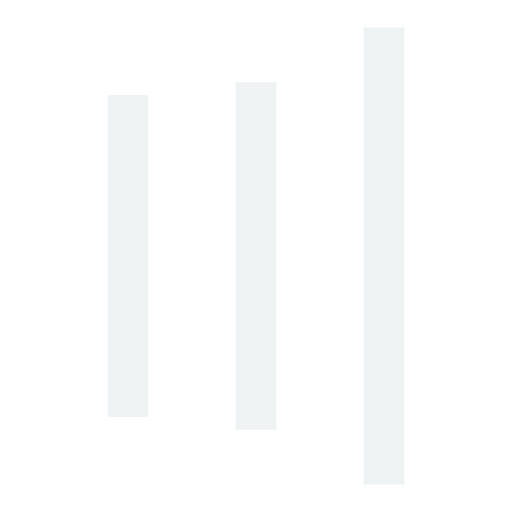
t = 0.00 s
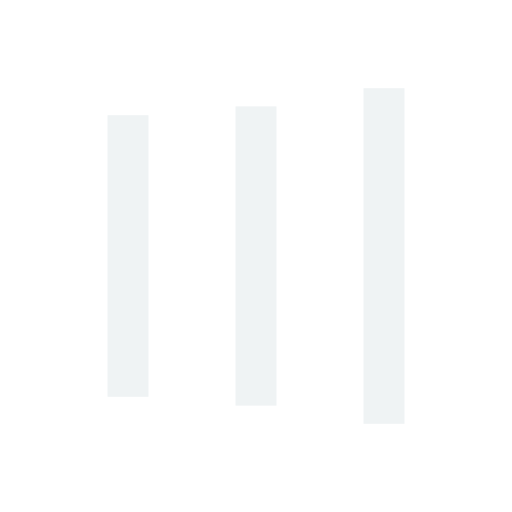
t = 0.18 s
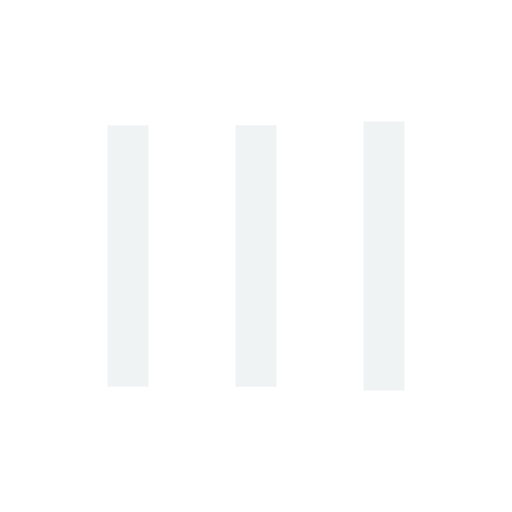
t = 0.54 s
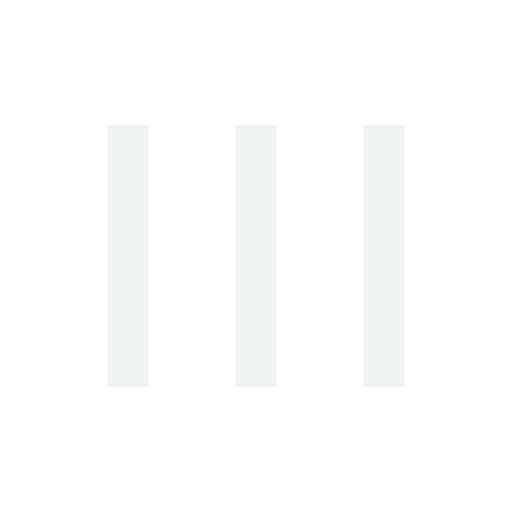
t = 0.73 s
t = 0.91 s: frame unchanged from t = 0.73 s, image omitted
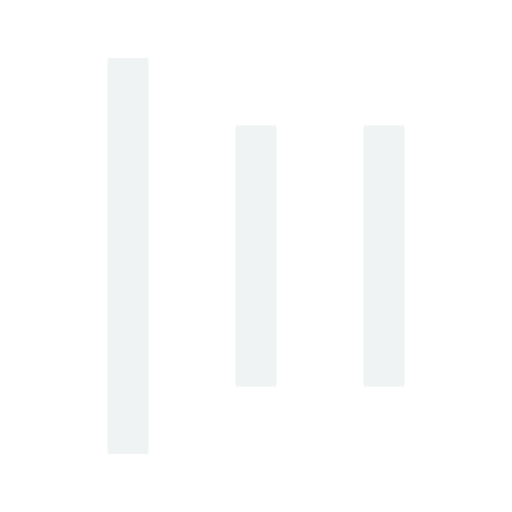
t = 1.27 s

The animated SVG that drew these frames (rendered in a browser with its animation timeline set to each time). Animation: 6 SMIL elements (animate=6); one cycle of 1.45 s, repeats indefinitely.

<?xml version="1.0" encoding="utf-8"?>
<svg xmlns="http://www.w3.org/2000/svg" xmlns:xlink="http://www.w3.org/1999/xlink" style="margin: auto; background: none; display: block; shape-rendering: auto;" width="231px" height="231px" viewBox="0 0 100 100" preserveAspectRatio="xMidYMid">
<rect x="21" y="24.5" width="8" height="51" fill="#eff3f4">
  <animate attributeName="y" repeatCount="indefinite" dur="1.4492753623188404s" calcMode="spline" keyTimes="0;0.5;1" values="-1;24.5;24.5" keySplines="0 0.5 0.5 1;0 0.5 0.5 1" begin="-0.2898550724637681s"></animate>
  <animate attributeName="height" repeatCount="indefinite" dur="1.4492753623188404s" calcMode="spline" keyTimes="0;0.5;1" values="102;51;51" keySplines="0 0.5 0.5 1;0 0.5 0.5 1" begin="-0.2898550724637681s"></animate>
</rect>
<rect x="46" y="24.5" width="8" height="51" fill="#eff3f4">
  <animate attributeName="y" repeatCount="indefinite" dur="1.4492753623188404s" calcMode="spline" keyTimes="0;0.5;1" values="5.375;24.5;24.5" keySplines="0 0.5 0.5 1;0 0.5 0.5 1" begin="-0.14492753623188406s"></animate>
  <animate attributeName="height" repeatCount="indefinite" dur="1.4492753623188404s" calcMode="spline" keyTimes="0;0.5;1" values="89.25;51;51" keySplines="0 0.5 0.5 1;0 0.5 0.5 1" begin="-0.14492753623188406s"></animate>
</rect>
<rect x="71" y="24.5" width="8" height="51" fill="#eff3f4">
  <animate attributeName="y" repeatCount="indefinite" dur="1.4492753623188404s" calcMode="spline" keyTimes="0;0.5;1" values="5.375;24.5;24.5" keySplines="0 0.5 0.5 1;0 0.5 0.5 1"></animate>
  <animate attributeName="height" repeatCount="indefinite" dur="1.4492753623188404s" calcMode="spline" keyTimes="0;0.5;1" values="89.25;51;51" keySplines="0 0.5 0.5 1;0 0.5 0.5 1"></animate>
</rect>
<!-- [ldio] generated by https://loading.io/ --></svg>
